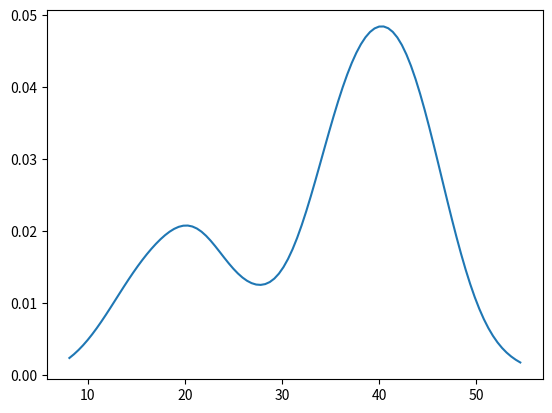

Generate this figure with matplotlib:

# example of a bimodal data sample
import matplotlib.pyplot as plt 
from numpy.random import normal
from numpy import hstack
import numpy as np
from scipy import stats
from scipy.signal import find_peaks, peak_prominences

# generate a sample
sample1 = normal(loc=20, scale=5, size=300)
sample2 = normal(loc=40, scale=5, size=700)
sample = hstack((sample1, sample2))
kernel = stats.gaussian_kde(sample)
yref = np.linspace(min(sample),max(sample),100)
pdf = kernel(yref).T

# # find peaks
peaks, _ = find_peaks(pdf)
pr = peak_prominences(pdf, peaks)[0]
argmax1, argmax2 = np.argsort(pr)[-2:] # # two largest prominence
y_pred_peak1, y_pred_peak2 = yref[argmax1], yref[argmax2]
print (y_pred_peak1, y_pred_peak2)
# # variance between two largest peaks
v = y_pred_peak2 - y_pred_peak1
# plt.hist(sample, bins=50)

sample_normal = normal(loc=30, scale=5, size=700)
v_normal = np.var(sample_normal, axis=0)

# plt.hist(sample_normal, bins=50)
plt.plot(yref, pdf)
print(v, v_normal)
plt.show()
